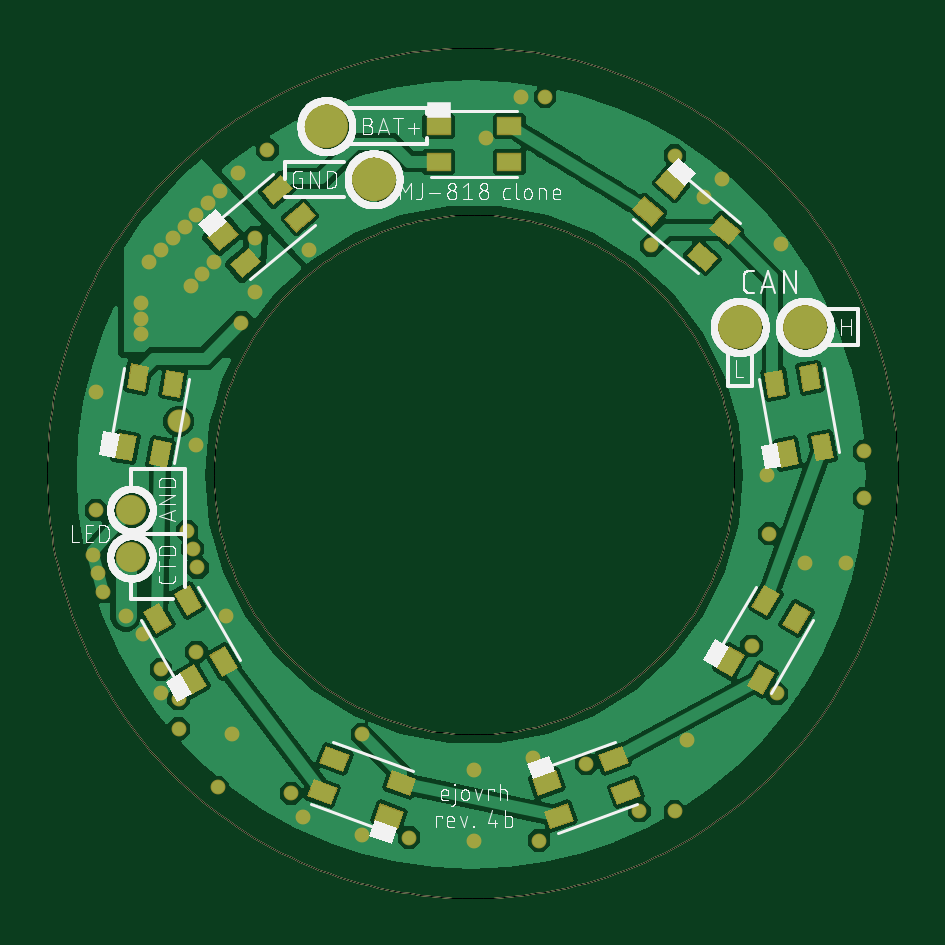
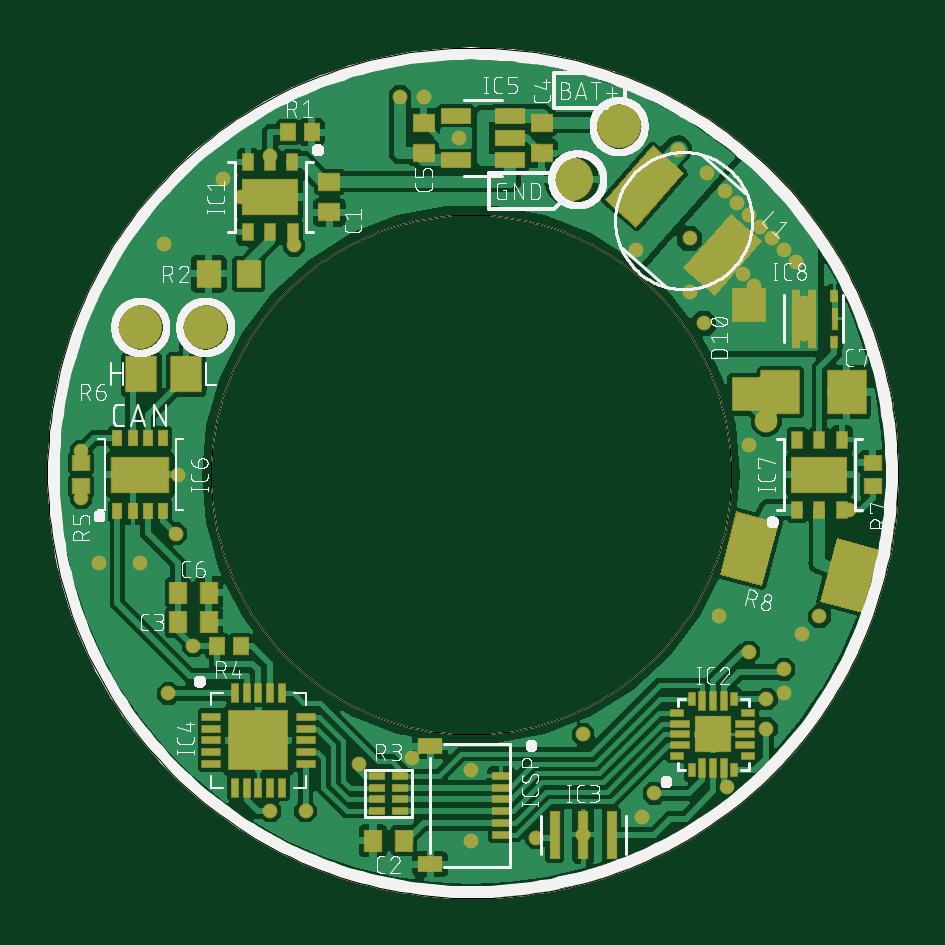
Circuit board: 11 layer files. Board 36.0 x 36.0 mm.
- bottom_copper: MJ818 clone - all driver - prod_copper_bottom.gbr (180569 bytes)
- top_copper: MJ818 clone - all driver - prod_copper_top.gbr (106120 bytes)
- drill: MJ818 clone - all driver - prod_drills_holes.TXT (1272 bytes)
- outline: MJ818 clone - all driver - prod_milling.gbr (10889 bytes)
- bottom_silk: MJ818 clone - all driver - prod_silk_bottom.gbr (254958 bytes)
- top_silk: MJ818 clone - all driver - prod_silk_top.gbr (130518 bytes)
- drill: MJ818 clone - all driver - prod_slot_drills_and_holes.gbr (10903 bytes)
- bottom_mask: MJ818 clone - all driver - prod_solder_mask_bottom.gbr (16621 bytes)
- top_mask: MJ818 clone - all driver - prod_solder_mask_top.gbr (16344 bytes)
- paste: MJ818 clone - all driver - prod_solder_paste_bottom.gbr (15026 bytes)
- paste: MJ818 clone - all driver - prod_solder_paste_top.gbr (14753 bytes)

=== bottom_copper: MJ818 clone - all driver - prod_copper_bottom.gbr (180569 bytes, source omitted) ===
=== top_copper: MJ818 clone - all driver - prod_copper_top.gbr (106120 bytes, source omitted) ===
=== drill: MJ818 clone - all driver - prod_drills_holes.TXT ===
M48
;GenerationSoftware,Autodesk,EAGLE,9.6.2*%
;CreationDate,2021-07-02T11:36:56Z*%
FMAT,2
ICI,OFF
METRIC,TZ,000.00000
T3C0.35000
T2C0.60000
T1C1.20000
%
G90
M71
T1
X1400000Y625000
X-625000Y1475000
X-450000Y1250000
X1125000Y625000
T2
X-1250000Y225000
T3
X-1171000Y-393000
X975000Y1175000
X1375000Y-450000
X0Y-1700000
X900000Y-1125000
X250000Y-1200000
X-725000Y-1450000
X-1375000Y-950000
X0Y-1250000
X1239800Y400
X-1700000Y150000
X1300000Y975000
X50000Y1425000
X-1025000Y-1100000
X-475000Y-1525000
X1625000Y-400000
X-1400000Y-675000
X0Y1650000
X-1500000Y850000
X-1050000Y-600000
X1075000Y1300000
X-1000000Y1275000
X-700000Y950000
X-1175000Y125000
X-1175000Y-750000
X-1600000Y-150000
X-1593000Y-418000
X-1613000Y-341000
X-1571000Y-495000
X1250000Y-250000
X1281000Y-926000
X-1410000Y660000
X-1410000Y595000
X-1410000Y725000
X-1200000Y1075000
X-1100000Y900000
X-925000Y775000
X-1475000Y-600000
X-875000Y1375000
X-1275000Y-1075000
X700000Y-1425000
X850000Y-1425000
X-1085000Y-1324000
X-475000Y-1100000
X-275000Y-1537000
X-1250000Y-950000
X1650000Y100000
X-1325000Y-825000
X850000Y1350000
X750000Y970000
X-985000Y640000
X-775000Y-1350000
X275000Y-1550000
X1175000Y-725000
X1650000Y-100000
X300000Y1600000
X-925000Y1000000
X-1191000Y-314000
X-1215000Y-238000
X475000Y-1225000
M30
=== outline: MJ818 clone - all driver - prod_milling.gbr (10889 bytes, source omitted) ===
=== bottom_silk: MJ818 clone - all driver - prod_silk_bottom.gbr (254958 bytes, source omitted) ===
=== top_silk: MJ818 clone - all driver - prod_silk_top.gbr (130518 bytes, source omitted) ===
=== drill: MJ818 clone - all driver - prod_slot_drills_and_holes.gbr (10903 bytes, source omitted) ===
=== bottom_mask: MJ818 clone - all driver - prod_solder_mask_bottom.gbr (16621 bytes, source omitted) ===
=== top_mask: MJ818 clone - all driver - prod_solder_mask_top.gbr (16344 bytes, source omitted) ===
=== paste: MJ818 clone - all driver - prod_solder_paste_bottom.gbr (15026 bytes, source omitted) ===
=== paste: MJ818 clone - all driver - prod_solder_paste_top.gbr (14753 bytes, source omitted) ===
